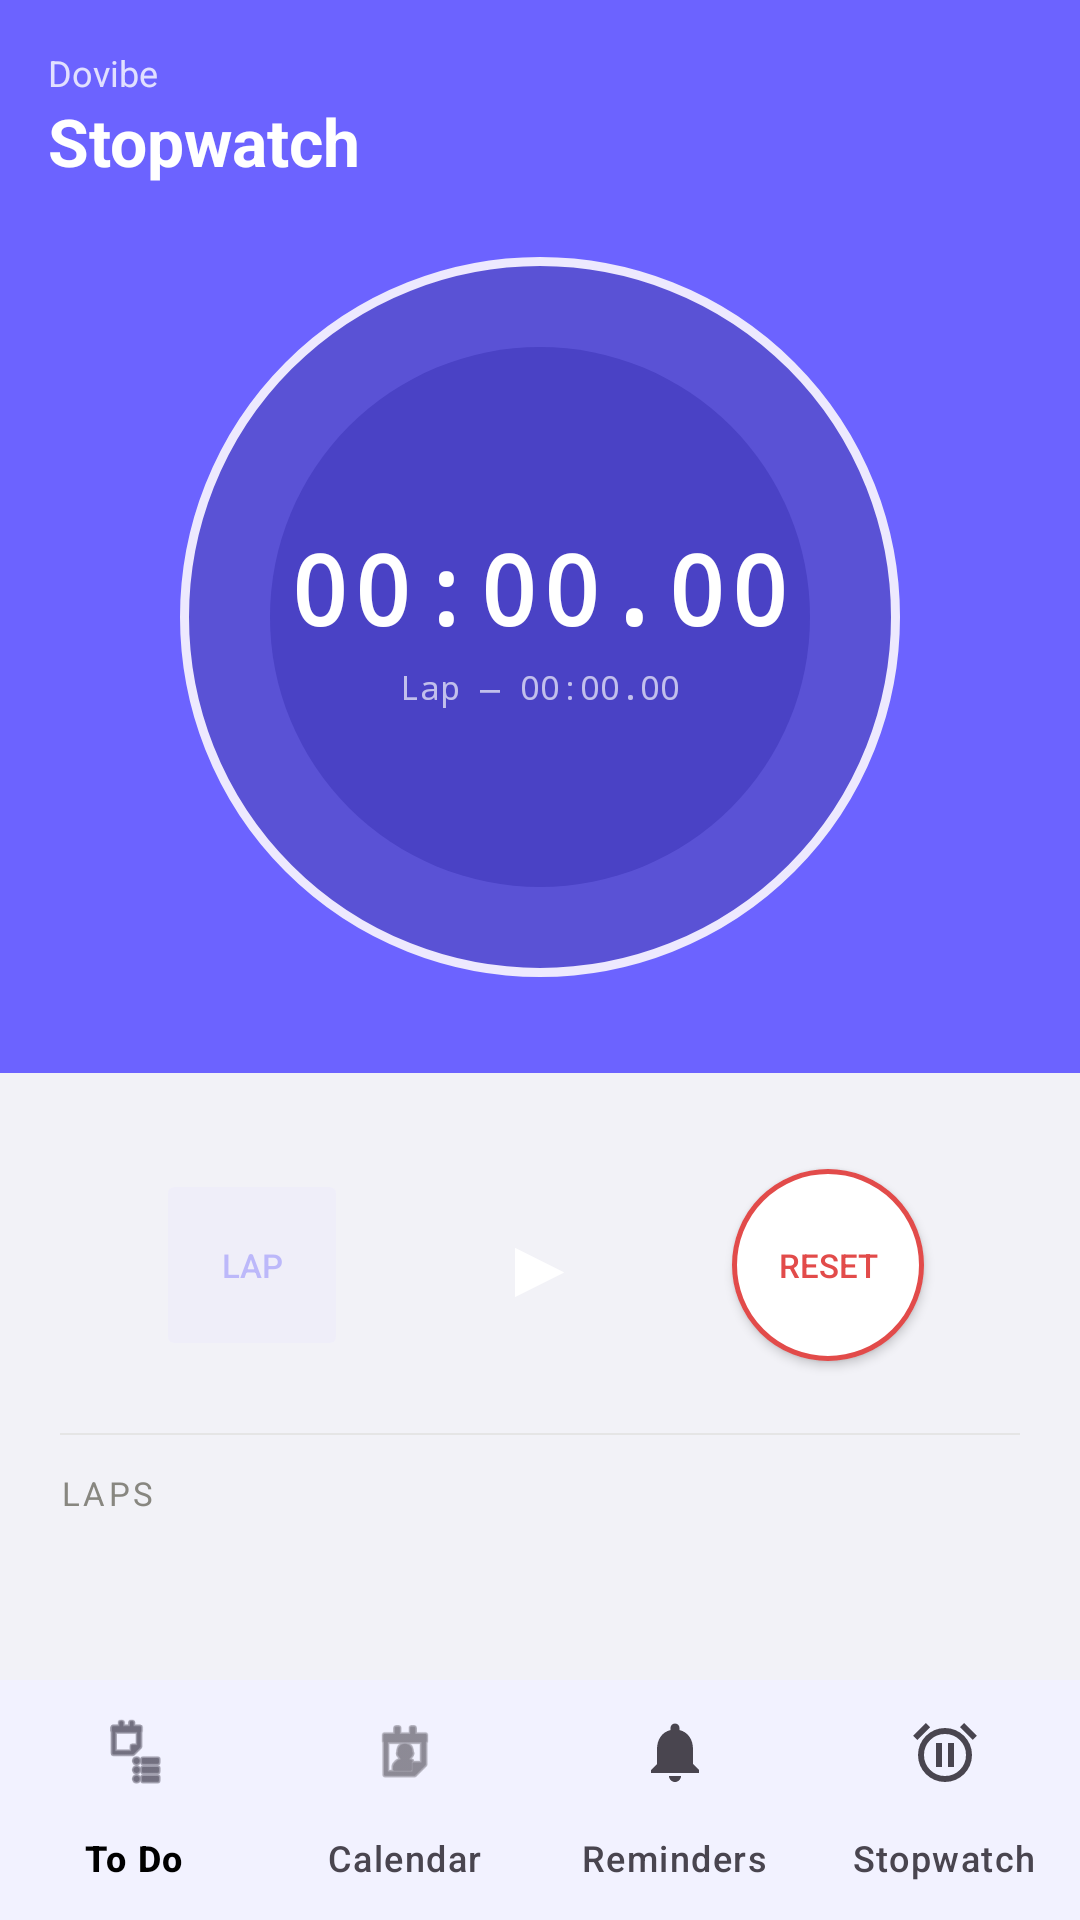

Android layout source for this screen:
<!-- AndroidManifest.xml: application theme Theme.DoVibe -->
<!-- res/layout/activity_stopwatch.xml -->
<?xml version="1.0" encoding="utf-8"?>
<LinearLayout
    xmlns:android="http://schemas.android.com/apk/res/android"
    xmlns:app="http://schemas.android.com/apk/res-auto"
    android:layout_width="match_parent"
    android:layout_height="match_parent"
    android:orientation="vertical"
    android:background="?android:attr/windowBackground">

    
    <LinearLayout
        android:layout_width="match_parent"
        android:layout_height="wrap_content"
        android:orientation="vertical"
        android:background="@color/header_bg"
        android:paddingStart="16dp" android:paddingEnd="16dp"
        android:paddingTop="16dp" android:paddingBottom="16dp">
        <TextView android:layout_width="wrap_content" android:layout_height="wrap_content"
            android:text="Dovibe" android:textColor="#CCFFFFFF" android:textSize="12sp"/>
        <TextView android:layout_width="wrap_content" android:layout_height="wrap_content"
            android:text="Stopwatch" android:textColor="#FFFFFF"
            android:textSize="22sp" android:textStyle="bold"/>
    </LinearLayout>

    
    <LinearLayout
        android:layout_width="match_parent"
        android:layout_height="wrap_content"
        android:orientation="vertical"
        android:gravity="center"
        android:background="@color/header_bg"
        android:paddingBottom="32dp"
        android:paddingTop="8dp">

        
        <FrameLayout
            android:layout_width="240dp"
            android:layout_height="240dp"
            android:layout_gravity="center">

            
            <View
                android:layout_width="240dp"
                android:layout_height="240dp"
                android:background="@drawable/sw_ring_bg"
                android:layout_gravity="center"/>

            
            <LinearLayout
                android:layout_width="180dp"
                android:layout_height="180dp"
                android:layout_gravity="center"
                android:orientation="vertical"
                android:gravity="center"
                android:background="@drawable/sw_inner_circle">

                
                <TextView
                    android:id="@+id/tvStopwatchTime"
                    android:layout_width="wrap_content"
                    android:layout_height="wrap_content"
                    android:text="00:00.00"
                    android:textSize="32sp"
                    android:textStyle="bold"
                    android:textColor="#FFFFFF"
                    android:fontFamily="monospace"
                    android:letterSpacing="0.05"/>

                
                <TextView
                    android:id="@+id/tvLapTime"
                    android:layout_width="wrap_content"
                    android:layout_height="wrap_content"
                    android:text="Lap — 00:00.00"
                    android:textSize="11sp"
                    android:textColor="#AAFFFFFF"
                    android:fontFamily="monospace"
                    android:paddingTop="4dp"/>

            </LinearLayout>
        </FrameLayout>
    </LinearLayout>

    
    <LinearLayout
        android:layout_width="match_parent"
        android:layout_height="wrap_content"
        android:orientation="horizontal"
        android:gravity="center"
        android:paddingTop="24dp"
        android:paddingBottom="16dp"
        android:paddingStart="24dp"
        android:paddingEnd="24dp"
        android:background="?android:attr/windowBackground">

        
        <Button
            android:id="@+id/btnLap"
            android:layout_width="64dp"
            android:layout_height="64dp"
            android:text="LAP"
            android:textSize="11sp"
            android:textColor="@color/purple_primary"
            android:backgroundTint="@color/purple_light"
            android:alpha="0.4"
            android:enabled="false"/>

        
        <FrameLayout
            android:id="@+id/btnStartPause"
            android:layout_width="80dp"
            android:layout_height="80dp"
            android:layout_marginStart="24dp"
            android:layout_marginEnd="24dp"
            android:backgroundTint="@color/purple_primary"
            android:background="@drawable/sw_fab_bg"
            android:clickable="true"
            android:focusable="true">
            <TextView
                android:id="@+id/tvStartPauseLabel"
                android:layout_width="wrap_content"
                android:layout_height="wrap_content"
                android:layout_gravity="center"
                android:text="▶"
                android:textSize="28sp"
                android:textColor="#FFFFFF"/>
        </FrameLayout>

        
        <Button
            android:id="@+id/btnReset"
            android:layout_width="64dp"
            android:layout_height="64dp"
            android:text="RESET"
            android:textSize="11sp"
            android:textColor="@color/red_urgent"
            android:background="@drawable/sw_reset_bg"/>

    </LinearLayout>

    
    <View
        android:layout_width="match_parent"
        android:layout_height="0.5dp"
        android:background="@color/card_stroke"
        android:layout_marginStart="20dp"
        android:layout_marginEnd="20dp"/>

    
    <TextView
        android:layout_width="match_parent"
        android:layout_height="wrap_content"
        android:text="LAPS"
        android:textSize="11sp"
        android:textColor="@color/text_secondary"
        android:letterSpacing="0.1"
        android:paddingStart="20dp"
        android:paddingTop="12dp"
        android:paddingBottom="4dp"/>

    
    <androidx.recyclerview.widget.RecyclerView
        android:id="@+id/rvLaps"
        android:layout_width="match_parent"
        android:layout_height="0dp"
        android:layout_weight="1"
        android:paddingStart="20dp"
        android:paddingEnd="20dp"
        android:clipToPadding="false"/>

    
    <com.google.android.material.bottomnavigation.BottomNavigationView
        android:id="@+id/bottomNav"
        android:layout_width="match_parent"
        android:layout_height="wrap_content"
        android:background="?attr/colorSurface"
        app:labelVisibilityMode="labeled"
        app:menu="@menu/bottom_nav_menu"/>

</LinearLayout>
<!-- resources referenced by this layout -->
<resources>
  <color name="card_stroke">#E5E5E5</color>
  <color name="header_bg">#6C63FF</color>
  <color name="purple_light">#EDE9FE</color>
  <color name="purple_primary">#6C63FF</color>
  <color name="red_urgent">#E24B4A</color>
  <color name="text_secondary">#888780</color>
  <!-- drawable sw_inner_circle (drawable) -->
  <?xml version="1.0" encoding="utf-8"?>
  <shape xmlns:android="http://schemas.android.com/apk/res/android"
      android:shape="oval">
      <solid android:color="#4A42C5"/>
  </shape>
  <!-- drawable sw_reset_bg (drawable) -->
  <?xml version="1.0" encoding="utf-8"?>
  <shape xmlns:android="http://schemas.android.com/apk/res/android"
      android:shape="oval">
      <solid android:color="?attr/colorSurface"/>
      <stroke android:width="1.5dp" android:color="@color/red_urgent"/>
  </shape>
  <!-- drawable sw_ring_bg (drawable) -->
  <?xml version="1.0" encoding="utf-8"?>
  <shape xmlns:android="http://schemas.android.com/apk/res/android"
      android:shape="oval">
      <solid android:color="#5A52D5"/>
      <stroke android:width="3dp" android:color="#EDE9FE"/>
  </shape>
  <style name="Theme.DoVibe" parent="Theme.Material3.Light.NoActionBar">
  
          
          <item name="colorPrimary">#6C63FF</item>
          <item name="colorOnPrimary">#FFFFFF</item>
  
          
          <item name="colorSecondary">#6C63FF</item>
          <item name="colorOnSecondary">#FFFFFF</item>
  
          
          <item name="colorSurface">#FFFFFF</item>
          <item name="colorOnSurface">#000000</item>
  
          
          <item name="android:colorBackground">#F2F2F7</item>
  
          
          <item name="colorPrimaryContainer">#6C63FF</item>
          <item name="colorOnPrimaryContainer">#FFFFFF</item>
  
      </style>
</resources>
